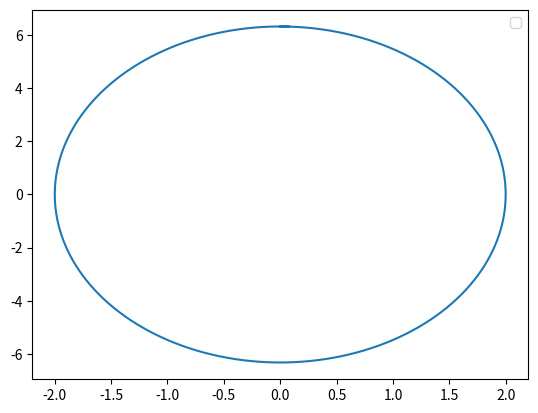

Write Python code to recreate this figure.
import matplotlib.pyplot as plt
import math
import random

x_1 = []
y_1 = []
k = 5
m = 2
A = 2
omega = math.sqrt(k/m)

for j in range(0,4000):
    i = j/1000
    val_x = A*math.sin(omega*i)
    x_1.append(val_x)
    val_y = m*omega*A*math.cos(omega*i)
    y_1.append(val_y)

plt.plot(x_1,y_1)
plt.legend()
plt.show()    